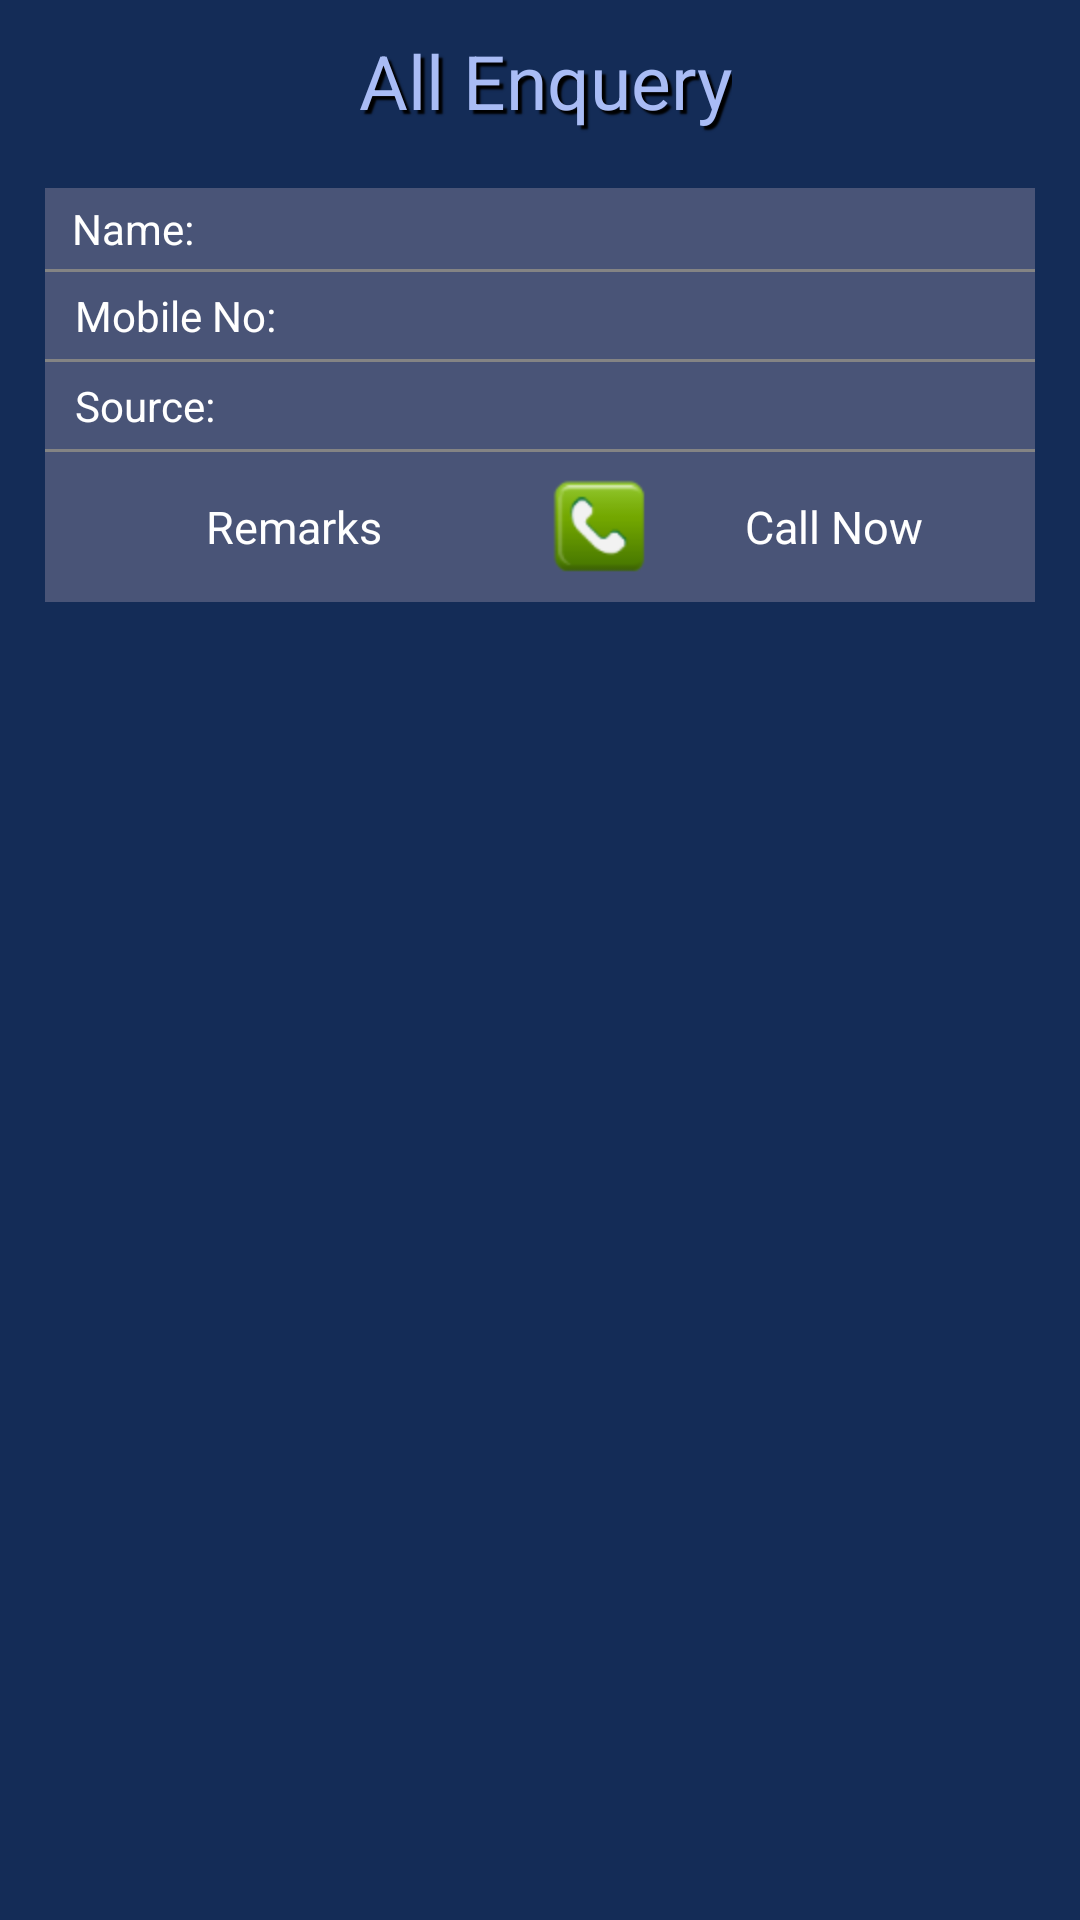

Reconstruct the res/layout file that produces this screen, plus the resources it refers to.
<!-- AndroidManifest.xml: application theme AppTheme -->
<!-- res/layout/activity_all_enquiry_details.xml -->
<RelativeLayout xmlns:android="http://schemas.android.com/apk/res/android"
    android:layout_width="fill_parent"
    android:layout_height="fill_parent"
    android:background="@color/bg_color" >

    <TextView
        android:id="@+id/heading_textView"
        style="@style/textStyle"
        android:layout_width="wrap_content"
        android:layout_height="wrap_content"
        android:layout_alignParentTop="true"
        android:layout_centerHorizontal="true"
        android:layout_marginTop="10dp"
        android:text="All Enquery"
        android:textSize="25sp" />

    <TableLayout
        android:id="@+id/tableLayoutStudentInfo"
        android:layout_width="fill_parent"
        android:layout_height="wrap_content"
        android:layout_below="@+id/heading_textView"
        android:layout_margin="15dp"
        android:background="@drawable/green_border" >

        <TableRow
            android:id="@+id/tableRow1"
            android:layout_width="fill_parent"
            android:layout_height="wrap_content"
            android:padding="4sp" >

            <LinearLayout
                android:layout_width="0dp"
                android:layout_height="wrap_content"
                android:layout_weight="1"
                android:gravity="left"
                android:orientation="horizontal" >

                <TextView
                    android:id="@+id/textView1"
                    android:layout_width="wrap_content"
                    android:layout_height="wrap_content"
                    android:layout_marginLeft="5dp"
                    android:text="Name:"
                    android:textColor="#FFFFFF" />
            </LinearLayout>

            <LinearLayout
                android:layout_width="0dp"
                android:layout_height="wrap_content"
                android:layout_weight="1"
                android:gravity="left"
                android:orientation="horizontal" >

                <TextView
                    android:id="@+id/name_textView"
                    android:layout_width="wrap_content"
                    android:layout_height="wrap_content"
                    android:layout_marginLeft="5dp"
                    android:text=""
                    android:textColor="#CDFFFF" />
            </LinearLayout>
        </TableRow>

        <View
            android:layout_height="1dip"
            android:background="#848484" />

        <TableRow
            android:id="@+id/tableRow1"
            android:layout_width="fill_parent"
            android:layout_height="wrap_content"
            android:padding="5sp" >

            <LinearLayout
                android:layout_width="0dp"
                android:layout_height="wrap_content"
                android:layout_weight="1"
                android:gravity="left"
                android:orientation="horizontal" >

                <TextView
                    android:id="@+id/textView1"
                    android:layout_width="wrap_content"
                    android:layout_height="wrap_content"
                    android:layout_marginLeft="5dp"
                    android:text="Mobile No:"
                    android:textColor="#FFFFFF" />
            </LinearLayout>

            <LinearLayout
                android:layout_width="0dp"
                android:layout_height="wrap_content"
                android:layout_weight="1"
                android:gravity="left"
                android:orientation="horizontal" >

                <TextView
                    android:id="@+id/mobile_no_textView"
                    android:layout_width="wrap_content"
                    android:layout_height="wrap_content"
                    android:layout_marginLeft="5dp"
                    android:text=""
                    android:textColor="#CDFFFF" />
            </LinearLayout>
        </TableRow>

        <View
            android:layout_height="1dip"
            android:background="#848484" />

        <TableRow
            android:id="@+id/tableRow1"
            android:layout_width="fill_parent"
            android:layout_height="wrap_content"
            android:padding="5sp" >

            <LinearLayout
                android:layout_width="0dp"
                android:layout_height="wrap_content"
                android:layout_weight="1"
                android:gravity="left"
                android:orientation="horizontal" >

                <TextView
                    android:id="@+id/textView1"
                    android:layout_width="wrap_content"
                    android:layout_height="wrap_content"
                    android:layout_marginLeft="5dp"
                    android:text="Source:"
                    android:textColor="#FFFFFF" />
            </LinearLayout>

            <LinearLayout
                android:layout_width="0dp"
                android:layout_height="wrap_content"
                android:layout_weight="1"
                android:gravity="left"
                android:orientation="horizontal" >

                <TextView
                    android:id="@+id/source_textView"
                    android:layout_width="wrap_content"
                    android:layout_height="wrap_content"
                    android:layout_marginLeft="5dp"
                    android:text=""
                    android:textColor="#CDFFFF" />
            </LinearLayout>
        </TableRow>

        <View
            android:layout_height="1dip"
            android:background="#848484" />

        <TableRow
            android:id="@+id/tableRow1"
            android:layout_width="fill_parent"
            android:layout_height="wrap_content"
            android:padding="5sp" >

            <LinearLayout
                android:layout_width="0dp"
                android:layout_height="wrap_content"
                android:layout_weight="1"
                android:gravity="left"
                android:orientation="horizontal" >

                <Button
                    android:id="@+id/remarks_button"
                    style="?android:attr/buttonStyleSmall"
                    android:layout_width="fill_parent"
                    android:layout_height="40sp"
                    android:layout_marginRight="4sp"
                    android:background="@drawable/blue_button"
                    android:text="Remarks"
                    android:textColor="#ffffff"
                    android:textSize="15sp" />
            </LinearLayout>

            <LinearLayout
                android:layout_width="0dp"
                android:layout_height="wrap_content"
                android:layout_weight="1"
                android:gravity="left"
                android:orientation="horizontal" >

                <Button
                    android:id="@+id/call_button"
                    style="?android:attr/buttonStyleSmall"
                    android:layout_width="fill_parent"
                    android:layout_height="40sp"
                    android:layout_marginLeft="4sp"
                    android:background="@drawable/blue_button"
                    android:drawableLeft="@drawable/call"
                    android:text="Call Now"
                    android:textColor="#ffffff"
                    android:textSize="15sp" />
            </LinearLayout>
        </TableRow>
    </TableLayout>

    

</RelativeLayout>
<!-- resources referenced by this layout -->
<resources>
  <color name="bg_color">#142c57</color>
  <!-- drawable call: png bitmap (drawable-hdpi, 2122 bytes) -->
  <!-- drawable green_border (drawable) -->
  <?xml version="1.0" encoding="utf-8"?>
  <layer-list xmlns:android="http://schemas.android.com/apk/res/android">
   <item> 
     <shape android:shape="rectangle">
       <solid android:color="#8296A3" /> 
     </shape>
   </item>   
     <item android:left="0dp" android:right="0dp"  android:top="0dp" android:bottom="0dp">  
      <shape android:shape="rectangle"> 
       <solid android:color="#495477" />
     </shape>
    </item>    
  </layer-list>
  <style name="textStyle">
      <item name="android:paddingLeft">4dp</item>
      <item name="android:paddingBottom">4dp</item>
      <item name="android:textColor">#A9BCF5</item>
      <item name="android:textSize">20sp</item>
      <item name="android:shadowColor">#000000</item>
      <item name="android:shadowDx">4</item>
      <item name="android:shadowDy">4</item>
      <item name="android:shadowRadius">1</item>
    </style>
  <style name="AppTheme" parent="AppBaseTheme">
          
      </style>
  <style name="AppBaseTheme" parent="android:Theme.Light">
          
      </style>
</resources>
